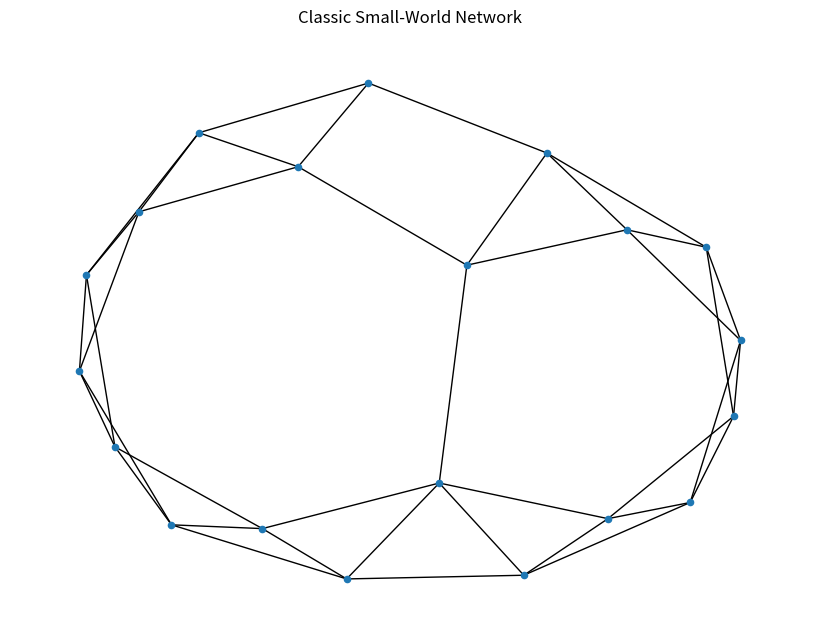
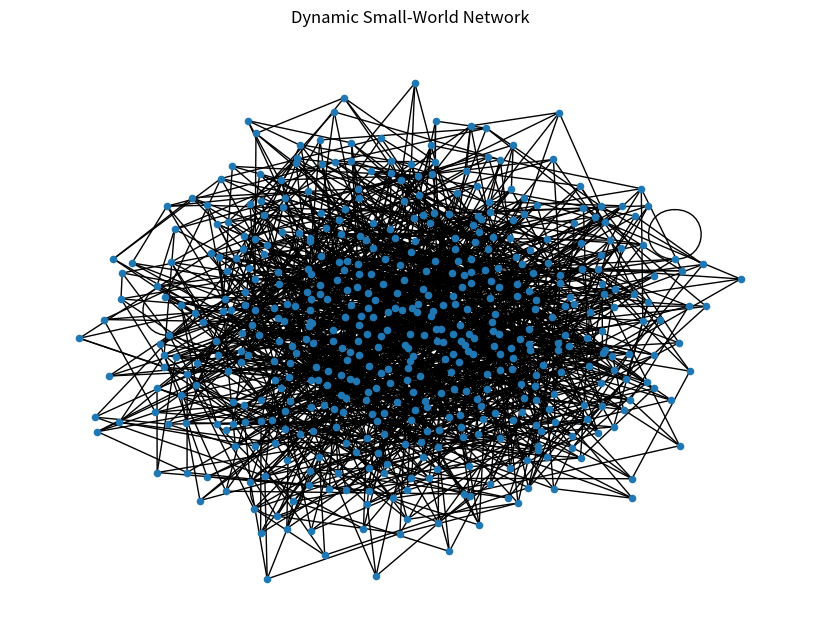
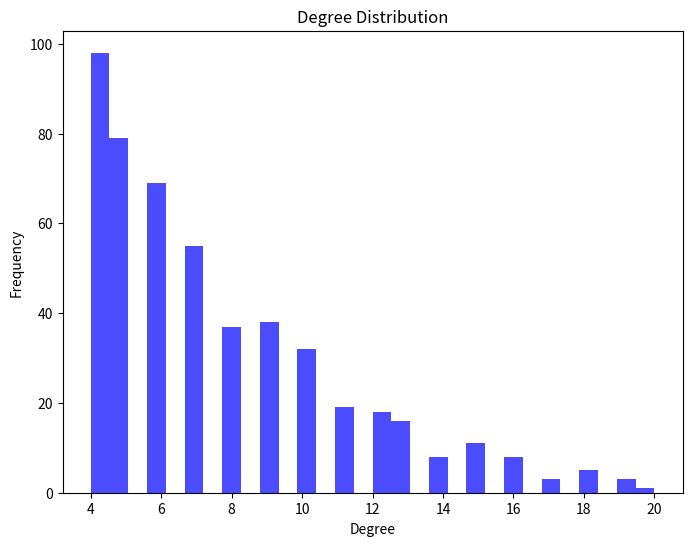

Python code for these plots, in order:
from pprint import pprint

import networkx as nx
import numpy as np
import matplotlib.pyplot as plt

# 生成经典小世界网络
def generate_small_world(n, k, p):
    """
    生成小世界网络
    :param n: 节点数
    :param k: 每个节点的平均连接数
    :param p: 重连概率
    :return: 小世界网络图
    """
    return nx.watts_strogatz_graph(n, k, p)

# 改进模型（动态增长模拟）
def generate_dynamic_small_world(n, initial_nodes, k, p, steps):
    """
    动态增长的小世界模型
    :param n: 总节点数
    :param initial_nodes: 初始节点数
    :param k: 平均连接数
    :param p: 重连概率
    :param steps: 动态增长的时间步数
    :return: 动态演化后的网络
    """
    graph = nx.watts_strogatz_graph(initial_nodes, k, p)
    for _ in range(steps):
        new_node = len(graph)
        graph.add_node(new_node)
        # 按优先连接规则添加边
        targets = np.random.choice(graph.nodes(), k, replace=False)
        for target in targets:
            graph.add_edge(new_node, target)
    return graph


# 网络分析函数
def analyze_network(graph):
    """
    分析网络的基本特性
    :param graph: 网络图
    :return: 指标字典
    """
    avg_clustering = nx.average_clustering(graph)
    avg_path_length = nx.average_shortest_path_length(graph)
    degree_dist = [deg for _, deg in graph.degree()]
    return {
        "平均聚类系数": avg_clustering,
        "平均路径长度": avg_path_length,
        "度分布": degree_dist
    }

# 可视化网络
def plot_network(graph, title="Network Visualization"):
    pos = nx.spring_layout(graph)
    plt.figure(figsize=(8, 6))
    nx.draw(graph, pos, with_labels=False, node_size=20)
    plt.title(title)
    plt.show()

# 度分布可视化
def plot_degree_distribution(degree_dist):
    plt.figure(figsize=(8, 6))
    plt.hist(degree_dist, bins=30, color='blue', alpha=0.7)
    plt.title("Degree Distribution")
    plt.xlabel("Degree")
    plt.ylabel("Frequency")
    plt.show()

if __name__ == '__main__':
    # 实验参数
    N = 20  # 总节点数
    K = 4    # 平均连接数
    P = 0.1  # 重连概率
    INITIAL_NODES = 50  # 初始节点数
    STEPS = 450  # 动态增长步数

    # 生成网络
    classic_graph = generate_small_world(N, K, P)
    dynamic_graph = generate_dynamic_small_world(N, INITIAL_NODES, K, P, STEPS)

    # 分析网络
    classic_analysis = analyze_network(classic_graph)
    dynamic_analysis = analyze_network(dynamic_graph)

    # 输出分析结果
    print("经典小世界模型:")
    pprint(classic_analysis)
    print("\n改进小世界模型:")
    pprint(dynamic_analysis)

    # 可视化
    plot_network(classic_graph, "Classic Small-World Network")
    plot_network(dynamic_graph, "Dynamic Small-World Network")
    plot_degree_distribution(dynamic_analysis["度分布"])
